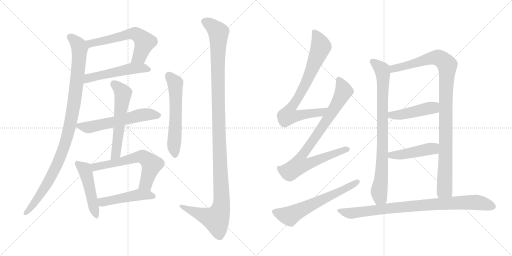
t = 0.00 s
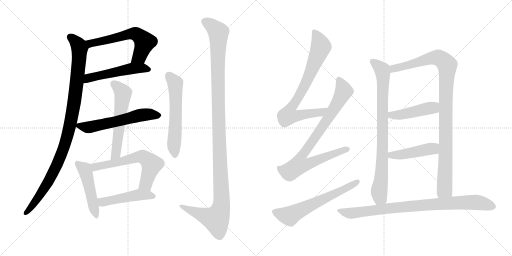
t = 2.95 s
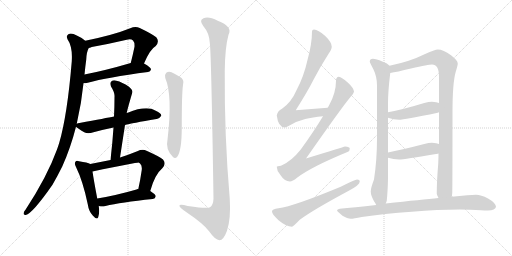
t = 5.91 s
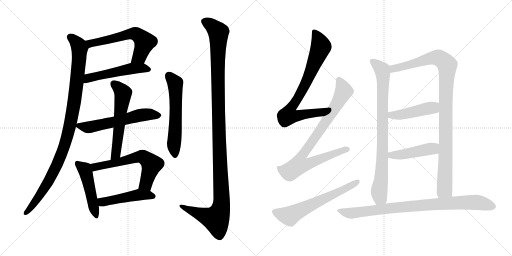
t = 8.86 s
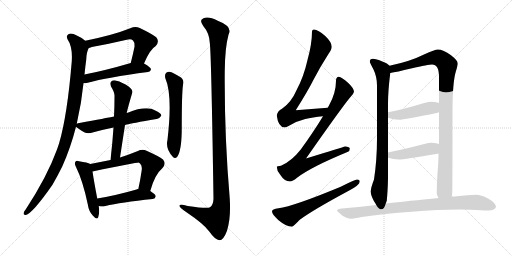
t = 11.81 s
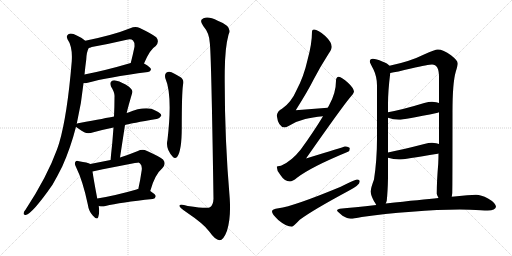
t = 14.77 s

The animated SVG that drew these frames (rendered in a browser with its animation timeline set to each time). Animation: 18 CSS @keyframes rules; one cycle of 14.77 s.

<svg version="1.1" viewBox="0 0 2048 1024" xmlns="http://www.w3.org/2000/svg">
  <g stroke="lightgray" stroke-dasharray="1,1" stroke-width="1" transform="scale(4, 4)">
    <line x1="0" y1="0" x2="256" y2="256"></line>
    <line x1="256" y1="0" x2="0" y2="256"></line>
    <line x1="128" y1="0" x2="128" y2="256"></line>
    <line x1="0" y1="128" x2="256" y2="128"></line>
    <line x1="256" y1="0" x2="512" y2="256"></line>
    <line x1="512" y1="0" x2="256" y2="256"></line>
    <line x1="384" y1="0" x2="384" y2="256"></line>
    <line x1="256" y1="128" x2="512" y2="128"></line>
  </g>
<g transform="scale(1, -1) translate(0, -850)">
   <style type="text/css">
    @keyframes keyframes0 {
      from {
       stroke: black;
       stroke-dashoffset: 600;
       stroke-width: 128;
       }
       66% {
       animation-timing-function: step-end;
       stroke: black;
       stroke-dashoffset: 0;
       stroke-width: 128;
       }
       to {
       stroke: black;
       stroke-width: 1024;
       }
       }
       #make-me-a-hanzi-animation-0 {
         animation: keyframes0 0.738281s both;
         animation-delay: 0.000000s;
         animation-timing-function: linear;
       }
    @keyframes keyframes1 {
      from {
       stroke: black;
       stroke-dashoffset: 522;
       stroke-width: 128;
       }
       63% {
       animation-timing-function: step-end;
       stroke: black;
       stroke-dashoffset: 0;
       stroke-width: 128;
       }
       to {
       stroke: black;
       stroke-width: 1024;
       }
       }
       #make-me-a-hanzi-animation-1 {
         animation: keyframes1 0.674805s both;
         animation-delay: 0.738281s;
         animation-timing-function: linear;
       }
    @keyframes keyframes2 {
      from {
       stroke: black;
       stroke-dashoffset: 1022;
       stroke-width: 128;
       }
       77% {
       animation-timing-function: step-end;
       stroke: black;
       stroke-dashoffset: 0;
       stroke-width: 128;
       }
       to {
       stroke: black;
       stroke-width: 1024;
       }
       }
       #make-me-a-hanzi-animation-2 {
         animation: keyframes2 1.081706s both;
         animation-delay: 1.413086s;
         animation-timing-function: linear;
       }
    @keyframes keyframes3 {
      from {
       stroke: black;
       stroke-dashoffset: 583;
       stroke-width: 128;
       }
       65% {
       animation-timing-function: step-end;
       stroke: black;
       stroke-dashoffset: 0;
       stroke-width: 128;
       }
       to {
       stroke: black;
       stroke-width: 1024;
       }
       }
       #make-me-a-hanzi-animation-3 {
         animation: keyframes3 0.724447s both;
         animation-delay: 2.494792s;
         animation-timing-function: linear;
       }
    @keyframes keyframes4 {
      from {
       stroke: black;
       stroke-dashoffset: 576;
       stroke-width: 128;
       }
       65% {
       animation-timing-function: step-end;
       stroke: black;
       stroke-dashoffset: 0;
       stroke-width: 128;
       }
       to {
       stroke: black;
       stroke-width: 1024;
       }
       }
       #make-me-a-hanzi-animation-4 {
         animation: keyframes4 0.718750s both;
         animation-delay: 3.219239s;
         animation-timing-function: linear;
       }
    @keyframes keyframes5 {
      from {
       stroke: black;
       stroke-dashoffset: 484;
       stroke-width: 128;
       }
       61% {
       animation-timing-function: step-end;
       stroke: black;
       stroke-dashoffset: 0;
       stroke-width: 128;
       }
       to {
       stroke: black;
       stroke-width: 1024;
       }
       }
       #make-me-a-hanzi-animation-5 {
         animation: keyframes5 0.643880s both;
         animation-delay: 3.937989s;
         animation-timing-function: linear;
       }
    @keyframes keyframes6 {
      from {
       stroke: black;
       stroke-dashoffset: 618;
       stroke-width: 128;
       }
       67% {
       animation-timing-function: step-end;
       stroke: black;
       stroke-dashoffset: 0;
       stroke-width: 128;
       }
       to {
       stroke: black;
       stroke-width: 1024;
       }
       }
       #make-me-a-hanzi-animation-6 {
         animation: keyframes6 0.752930s both;
         animation-delay: 4.581869s;
         animation-timing-function: linear;
       }
    @keyframes keyframes7 {
      from {
       stroke: black;
       stroke-dashoffset: 477;
       stroke-width: 128;
       }
       61% {
       animation-timing-function: step-end;
       stroke: black;
       stroke-dashoffset: 0;
       stroke-width: 128;
       }
       to {
       stroke: black;
       stroke-width: 1024;
       }
       }
       #make-me-a-hanzi-animation-7 {
         animation: keyframes7 0.638184s both;
         animation-delay: 5.334799s;
         animation-timing-function: linear;
       }
    @keyframes keyframes8 {
      from {
       stroke: black;
       stroke-dashoffset: 587;
       stroke-width: 128;
       }
       66% {
       animation-timing-function: step-end;
       stroke: black;
       stroke-dashoffset: 0;
       stroke-width: 128;
       }
       to {
       stroke: black;
       stroke-width: 1024;
       }
       }
       #make-me-a-hanzi-animation-8 {
         animation: keyframes8 0.727702s both;
         animation-delay: 5.972983s;
         animation-timing-function: linear;
       }
    @keyframes keyframes9 {
      from {
       stroke: black;
       stroke-dashoffset: 1224;
       stroke-width: 128;
       }
       80% {
       animation-timing-function: step-end;
       stroke: black;
       stroke-dashoffset: 0;
       stroke-width: 128;
       }
       to {
       stroke: black;
       stroke-width: 1024;
       }
       }
       #make-me-a-hanzi-animation-9 {
         animation: keyframes9 1.246094s both;
         animation-delay: 6.700685s;
         animation-timing-function: linear;
       }
    @keyframes keyframes10 {
      from {
       stroke: black;
       stroke-dashoffset: 782;
       stroke-width: 128;
       }
       72% {
       animation-timing-function: step-end;
       stroke: black;
       stroke-dashoffset: 0;
       stroke-width: 128;
       }
       to {
       stroke: black;
       stroke-width: 1024;
       }
       }
       #make-me-a-hanzi-animation-10 {
         animation: keyframes10 0.886393s both;
         animation-delay: 7.946779s;
         animation-timing-function: linear;
       }
    @keyframes keyframes11 {
      from {
       stroke: black;
       stroke-dashoffset: 857;
       stroke-width: 128;
       }
       74% {
       animation-timing-function: step-end;
       stroke: black;
       stroke-dashoffset: 0;
       stroke-width: 128;
       }
       to {
       stroke: black;
       stroke-width: 1024;
       }
       }
       #make-me-a-hanzi-animation-11 {
         animation: keyframes11 0.947428s both;
         animation-delay: 8.833172s;
         animation-timing-function: linear;
       }
    @keyframes keyframes12 {
      from {
       stroke: black;
       stroke-dashoffset: 623;
       stroke-width: 128;
       }
       67% {
       animation-timing-function: step-end;
       stroke: black;
       stroke-dashoffset: 0;
       stroke-width: 128;
       }
       to {
       stroke: black;
       stroke-width: 1024;
       }
       }
       #make-me-a-hanzi-animation-12 {
         animation: keyframes12 0.756999s both;
         animation-delay: 9.780600s;
         animation-timing-function: linear;
       }
    @keyframes keyframes13 {
      from {
       stroke: black;
       stroke-dashoffset: 843;
       stroke-width: 128;
       }
       73% {
       animation-timing-function: step-end;
       stroke: black;
       stroke-dashoffset: 0;
       stroke-width: 128;
       }
       to {
       stroke: black;
       stroke-width: 1024;
       }
       }
       #make-me-a-hanzi-animation-13 {
         animation: keyframes13 0.936035s both;
         animation-delay: 10.537599s;
         animation-timing-function: linear;
       }
    @keyframes keyframes14 {
      from {
       stroke: black;
       stroke-dashoffset: 1028;
       stroke-width: 128;
       }
       77% {
       animation-timing-function: step-end;
       stroke: black;
       stroke-dashoffset: 0;
       stroke-width: 128;
       }
       to {
       stroke: black;
       stroke-width: 1024;
       }
       }
       #make-me-a-hanzi-animation-14 {
         animation: keyframes14 1.086589s both;
         animation-delay: 11.473634s;
         animation-timing-function: linear;
       }
    @keyframes keyframes15 {
      from {
       stroke: black;
       stroke-dashoffset: 457;
       stroke-width: 128;
       }
       60% {
       animation-timing-function: step-end;
       stroke: black;
       stroke-dashoffset: 0;
       stroke-width: 128;
       }
       to {
       stroke: black;
       stroke-width: 1024;
       }
       }
       #make-me-a-hanzi-animation-15 {
         animation: keyframes15 0.621908s both;
         animation-delay: 12.560223s;
         animation-timing-function: linear;
       }
    @keyframes keyframes16 {
      from {
       stroke: black;
       stroke-dashoffset: 454;
       stroke-width: 128;
       }
       60% {
       animation-timing-function: step-end;
       stroke: black;
       stroke-dashoffset: 0;
       stroke-width: 128;
       }
       to {
       stroke: black;
       stroke-width: 1024;
       }
       }
       #make-me-a-hanzi-animation-16 {
         animation: keyframes16 0.619466s both;
         animation-delay: 13.182131s;
         animation-timing-function: linear;
       }
    @keyframes keyframes17 {
      from {
       stroke: black;
       stroke-dashoffset: 877;
       stroke-width: 128;
       }
       74% {
       animation-timing-function: step-end;
       stroke: black;
       stroke-dashoffset: 0;
       stroke-width: 128;
       }
       to {
       stroke: black;
       stroke-width: 1024;
       }
       }
       #make-me-a-hanzi-animation-17 {
         animation: keyframes17 0.963704s both;
         animation-delay: 13.801597s;
         animation-timing-function: linear;
       }
</style>
<path d="M 576.0 596.5 Q 600.0 653.5 623.0 666.5 Q 639.0 684.5 625.0 701.5 Q 609.0 714.5 559.0 738.5 Q 541.0 745.5 521.0 737.5 Q 454.0 710.5 341.0 687.5 C 312.0 681.5 327.0 649.5 355.0 658.5 Q 359.0 659.5 367.0 662.5 Q 439.0 675.5 507.0 691.5 Q 525.0 695.5 532.0 688.5 Q 539.0 681.5 538.0 663.5 Q 531.0 629.5 523.0 598.5 C 516.0 569.5 564.0 569.5 576.0 596.5 Z" fill="lightgray"></path> 
<path d="M 334.0 517.5 Q 341.0 517.5 351.0 519.5 Q 427.0 540.5 592.0 562.5 Q 602.0 563.5 604.0 572.5 Q 604.0 581.5 576.0 596.5 C 556.0 608.5 552.0 606.5 523.0 598.5 Q 421.0 568.5 338.0 552.5 C 309.0 546.5 304.0 515.5 334.0 517.5 Z" fill="lightgray"></path> 
<path d="M 307.0 355.5 Q 326.0 437.5 334.0 517.5 L 338.0 552.5 Q 341.0 583.5 345.0 612.5 Q 346.0 642.5 355.0 658.5 C 360.0 673.5 360.0 673.5 341.0 687.5 Q 328.0 699.5 307.0 708.5 Q 288.0 718.5 275.0 714.5 Q 263.0 707.5 270.0 693.5 Q 291.0 663.5 287.0 604.5 Q 269.0 388.5 237.0 279.5 Q 233.0 266.5 228.0 252.5 Q 189.0 144.5 102.0 11.5 Q 96.0 5.5 95.0 -0.5 Q 92.0 -10.5 103.0 -9.5 Q 130.0 -3.5 210.0 111.5 Q 229.0 144.5 249.0 184.5 Q 282.0 257.5 304.0 343.5 L 307.0 355.5 Z" fill="lightgray"></path> 
<path d="M 500.0 350.5 Q 525.0 357.5 626.0 374.5 Q 636.0 373.5 645.0 387.5 Q 646.0 397.5 623.0 407.5 Q 586.0 429.5 511.0 399.5 Q 508.0 399.5 507.0 398.5 L 456.0 384.5 Q 426.0 378.5 318.0 358.5 Q 311.0 357.5 307.0 355.5 C 294.0 351.5 294.0 351.5 304.0 343.5 Q 311.0 336.5 339.0 320.5 Q 352.0 313.5 374.0 321.5 Q 410.0 331.5 454.0 340.5 L 500.0 350.5 Z" fill="lightgray"></path> 
<path d="M 480.0 220.5 L 500.0 350.5 L 507.0 398.5 Q 507.0 404.5 529.0 479.5 Q 533.0 489.5 516.0 503.5 Q 488.0 522.5 466.0 527.5 Q 453.0 531.5 445.0 524.5 Q 438.0 518.5 444.0 504.5 Q 460.0 479.5 458.0 461.5 Q 458.0 424.5 456.0 384.5 L 454.0 340.5 Q 450.0 279.5 442.0 210.5 C 439.0 180.5 475.0 190.5 480.0 220.5 Z" fill="lightgray"></path> 
<path d="M 361.0 194.5 Q 351.0 200.5 316.0 205.5 Q 304.0 208.5 302.0 203.5 Q 296.0 196.5 304.0 182.5 Q 332.0 125.5 351.0 33.5 Q 355.0 5.5 371.0 -11.5 Q 389.0 -32.5 393.0 -17.5 Q 399.0 -1.5 395.0 26.5 L 389.0 56.5 Q 374.0 135.5 370.0 164.5 C 366.0 192.5 366.0 192.5 361.0 194.5 Z" fill="lightgray"></path> 
<path d="M 601.0 86.5 Q 619.0 152.5 650.0 178.5 Q 666.0 196.5 652.0 212.5 Q 636.0 225.5 586.0 247.5 Q 570.0 254.5 549.0 245.5 Q 512.0 230.5 480.0 220.5 L 442.0 210.5 Q 402.0 203.5 361.0 194.5 C 332.0 188.5 341.0 158.5 370.0 164.5 Q 550.0 200.5 555.0 199.5 Q 558.0 199.5 560.0 196.5 Q 569.0 189.5 567.0 170.5 Q 561.0 128.5 553.0 93.5 C 547.0 64.5 593.0 57.5 601.0 86.5 Z" fill="lightgray"></path> 
<path d="M 395.0 26.5 Q 396.0 26.5 399.0 25.5 Q 409.0 22.5 422.0 26.5 Q 482.0 41.5 611.0 54.5 Q 621.0 55.5 623.0 65.5 Q 623.0 72.5 601.0 86.5 L 553.0 93.5 Q 549.0 94.5 546.0 92.5 Q 459.0 67.5 389.0 56.5 C 359.0 51.5 366.0 33.5 395.0 26.5 Z" fill="lightgray"></path> 
<path d="M 661.0 538.5 Q 691.0 469.5 670.0 291.5 Q 661.0 254.5 691.0 223.5 Q 700.0 213.5 709.0 223.5 Q 727.0 248.5 727.0 338.5 Q 727.0 476.5 732.0 510.5 Q 739.0 532.5 719.0 543.5 Q 703.0 553.5 686.0 561.5 Q 674.0 565.5 665.0 559.5 Q 658.0 553.5 661.0 538.5 Z" fill="lightgray"></path> 
<path d="M 839.0 680.5 Q 845.0 643.5 854.0 55.5 Q 853.0 30.5 840.0 21.5 Q 831.0 14.5 751.0 26.5 Q 714.0 36.5 718.0 25.5 Q 721.0 18.5 743.0 3.5 Q 816.0 -45.5 837.0 -75.5 Q 861.0 -109.5 878.0 -110.5 Q 894.0 -110.5 908.0 -72.5 Q 924.0 -23.5 919.0 55.5 Q 897.0 310.5 899.0 566.5 Q 900.0 660.5 914.0 711.5 Q 932.0 744.5 871.0 767.5 Q 834.0 786.5 814.0 777.5 Q 795.0 770.5 813.0 746.5 Q 837.0 718.5 839.0 680.5 Z" fill="lightgray"></path> 
<path d="M 1311.0 419.5 Q 1246.0 415.5 1183.0 409.5 Q 1232.0 487.5 1254.0 531.5 Q 1279.0 580.5 1315.0 636.5 Q 1327.0 653.5 1327.0 663.5 Q 1327.0 681.5 1301.0 706.5 Q 1272.0 732.5 1256.0 732.5 Q 1248.0 732.5 1248.0 724.5 Q 1248.0 675.5 1230.0 610.5 Q 1215.0 543.5 1186.0 489.5 Q 1165.0 440.5 1128.0 415.5 Q 1110.0 406.5 1107.0 388.5 Q 1113.0 341.5 1139.0 340.5 Q 1144.0 340.5 1158.0 348.5 Q 1191.0 367.5 1221.0 374.5 Q 1249.0 381.5 1292.0 385.5 C 1322.0 388.5 1341.0 421.5 1311.0 419.5 Z" fill="lightgray"></path> 
<path d="M 1355.0 543.5 Q 1344.0 542.5 1344.0 527.5 Q 1344.0 478.5 1316.0 428.5 Q 1314.0 424.5 1311.0 419.5 L 1292.0 385.5 Q 1254.0 322.5 1203.0 252.5 Q 1166.0 205.5 1124.0 187.5 Q 1108.0 186.5 1107.0 183.5 Q 1107.0 167.5 1121.0 151.5 Q 1138.0 124.5 1160.0 124.5 Q 1170.0 124.5 1188.0 139.5 Q 1244.0 182.5 1392.0 243.5 Q 1399.0 246.5 1399.0 256.5 Q 1399.0 263.5 1380.0 264.5 Q 1373.0 262.5 1224.0 216.5 Q 1366.0 419.5 1401.0 461.5 Q 1414.0 473.5 1416.0 483.5 Q 1414.0 499.5 1392.0 519.5 Q 1367.0 542.5 1355.0 543.5 Z" fill="lightgray"></path> 
<path d="M 1428.0 132.5 Q 1422.0 132.5 1363.0 103.5 Q 1175.0 25.5 1114.0 17.5 Q 1088.0 14.5 1088.0 4.5 Q 1088.0 -5.5 1113.0 -29.5 Q 1145.0 -56.5 1168.0 -56.5 Q 1172.0 -56.5 1199.0 -28.5 Q 1250.0 9.5 1395.0 87.5 Q 1439.0 110.5 1439.0 124.5 Q 1439.0 132.5 1428.0 132.5 Z" fill="lightgray"></path> 
<path d="M 1491.0 615.5 Q 1479.0 614.5 1479.0 604.5 Q 1479.0 600.5 1494.0 572.5 Q 1508.0 543.5 1508.0 508.5 L 1508.0 296.5 Q 1508.0 210.5 1496.0 132.5 Q 1483.0 98.5 1483.0 84.5 Q 1483.0 69.5 1496.0 45.5 Q 1501.0 38.5 1505.0 30.5 C 1520.0 4.5 1536.0 7.5 1543.0 36.5 Q 1545.0 40.5 1547.0 47.5 Q 1551.0 85.5 1552.0 137.5 L 1552.0 219.5 L 1552.0 240.5 L 1552.0 379.5 L 1552.0 401.5 L 1552.0 434.5 Q 1552.0 486.5 1561.0 558.5 C 1564.0 583.5 1564.0 583.5 1558.0 587.5 Q 1551.0 596.5 1529.0 604.5 Q 1505.0 615.5 1491.0 615.5 Z" fill="lightgray"></path> 
<path d="M 1807.0 63.5 Q 1808.0 69.5 1809.0 78.5 Q 1810.0 113.5 1810.0 402.5 Q 1810.0 519.5 1823.0 563.5 Q 1831.0 589.5 1831.0 596.5 Q 1831.0 608.5 1804.0 629.5 Q 1773.0 652.5 1751.0 652.5 Q 1741.0 652.5 1696.0 632.5 Q 1640.0 604.5 1558.0 587.5 C 1529.0 580.5 1532.0 552.5 1561.0 558.5 Q 1586.0 562.5 1644.0 576.5 Q 1715.0 592.5 1728.0 592.5 Q 1756.0 592.5 1756.0 543.5 L 1756.0 438.5 L 1756.0 401.5 L 1756.0 274.5 L 1754.0 236.5 Q 1754.0 218.5 1753.0 196.5 Q 1747.0 125.5 1747.0 75.5 Q 1747.0 71.5 1754.0 58.5 C 1763.0 29.5 1804.0 33.5 1807.0 63.5 Z" fill="lightgray"></path> 
<path d="M 1552.0 379.5 Q 1574.0 371.5 1596.0 371.5 Q 1616.0 371.5 1751.0 399.5 Q 1753.0 400.5 1756.0 401.5 C 1784.0 411.5 1784.0 428.5 1756.0 438.5 Q 1748.0 442.5 1728.0 443.5 Q 1715.0 443.5 1697.0 438.5 Q 1612.0 412.5 1552.0 401.5 C 1523.0 395.5 1524.0 389.5 1552.0 379.5 Z" fill="lightgray"></path> 
<path d="M 1552.0 219.5 Q 1574.0 212.5 1596.0 212.5 Q 1616.0 212.5 1751.0 235.5 Q 1752.0 235.5 1754.0 236.5 C 1783.0 243.5 1784.0 264.5 1756.0 274.5 Q 1748.0 278.5 1728.0 279.5 Q 1715.0 279.5 1697.0 274.5 Q 1612.0 252.5 1552.0 240.5 C 1523.0 234.5 1523.0 227.5 1552.0 219.5 Z" fill="lightgray"></path> 
<path d="M 1505.0 30.5 Q 1414.0 20.5 1359.0 15.5 Q 1348.0 13.5 1348.0 8.5 Q 1349.0 4.5 1370.0 -12.5 Q 1390.0 -24.5 1403.0 -24.5 Q 1414.0 -24.5 1447.0 -17.5 Q 1536.0 -4.5 1647.0 3.5 Q 1752.0 12.5 1839.0 12.5 L 1880.0 11.5 Q 1930.0 8.5 1951.0 8.5 Q 1982.0 9.5 1984.0 23.5 Q 1981.0 40.5 1952.0 56.5 Q 1924.0 71.5 1904.0 71.5 Q 1891.0 71.5 1869.0 69.5 L 1807.0 63.5 L 1754.0 58.5 Q 1690.0 52.5 1543.0 36.5 L 1505.0 30.5 Z" fill="lightgray"></path> 
      <clipPath id="make-me-a-hanzi-clip-0">
      <path d="M 576.0 596.5 Q 600.0 653.5 623.0 666.5 Q 639.0 684.5 625.0 701.5 Q 609.0 714.5 559.0 738.5 Q 541.0 745.5 521.0 737.5 Q 454.0 710.5 341.0 687.5 C 312.0 681.5 327.0 649.5 355.0 658.5 Q 359.0 659.5 367.0 662.5 Q 439.0 675.5 507.0 691.5 Q 525.0 695.5 532.0 688.5 Q 539.0 681.5 538.0 663.5 Q 531.0 629.5 523.0 598.5 C 516.0 569.5 564.0 569.5 576.0 596.5 Z" fill="lightgray"></path>
      </clipPath>
      <path clip-path="url(#make-me-a-hanzi-clip-0)" d="M 351.0 686.5 L 363.0 676.5 L 523.0 715.5 L 546.0 713.5 L 578.0 682.5 L 557.0 624.5 L 530.0 603.5 " fill="none" id="make-me-a-hanzi-animation-0" stroke-dasharray="472 944" stroke-linecap="round"></path>

      <clipPath id="make-me-a-hanzi-clip-1">
      <path d="M 334.0 517.5 Q 341.0 517.5 351.0 519.5 Q 427.0 540.5 592.0 562.5 Q 602.0 563.5 604.0 572.5 Q 604.0 581.5 576.0 596.5 C 556.0 608.5 552.0 606.5 523.0 598.5 Q 421.0 568.5 338.0 552.5 C 309.0 546.5 304.0 515.5 334.0 517.5 Z" fill="lightgray"></path>
      </clipPath>
      <path clip-path="url(#make-me-a-hanzi-clip-1)" d="M 338.0 523.5 L 362.0 540.5 L 529.0 576.5 L 569.0 578.5 L 594.0 572.5 " fill="none" id="make-me-a-hanzi-animation-1" stroke-dasharray="394 788" stroke-linecap="round"></path>

      <clipPath id="make-me-a-hanzi-clip-2">
      <path d="M 307.0 355.5 Q 326.0 437.5 334.0 517.5 L 338.0 552.5 Q 341.0 583.5 345.0 612.5 Q 346.0 642.5 355.0 658.5 C 360.0 673.5 360.0 673.5 341.0 687.5 Q 328.0 699.5 307.0 708.5 Q 288.0 718.5 275.0 714.5 Q 263.0 707.5 270.0 693.5 Q 291.0 663.5 287.0 604.5 Q 269.0 388.5 237.0 279.5 Q 233.0 266.5 228.0 252.5 Q 189.0 144.5 102.0 11.5 Q 96.0 5.5 95.0 -0.5 Q 92.0 -10.5 103.0 -9.5 Q 130.0 -3.5 210.0 111.5 Q 229.0 144.5 249.0 184.5 Q 282.0 257.5 304.0 343.5 L 307.0 355.5 Z" fill="lightgray"></path>
      </clipPath>
      <path clip-path="url(#make-me-a-hanzi-clip-2)" d="M 281.0 701.5 L 311.0 674.5 L 318.0 645.5 L 299.0 455.5 L 271.0 311.5 L 242.0 225.5 L 188.0 112.5 L 103.0 -1.5 " fill="none" id="make-me-a-hanzi-animation-2" stroke-dasharray="894 1788" stroke-linecap="round"></path>

      <clipPath id="make-me-a-hanzi-clip-3">
      <path d="M 500.0 350.5 Q 525.0 357.5 626.0 374.5 Q 636.0 373.5 645.0 387.5 Q 646.0 397.5 623.0 407.5 Q 586.0 429.5 511.0 399.5 Q 508.0 399.5 507.0 398.5 L 456.0 384.5 Q 426.0 378.5 318.0 358.5 Q 311.0 357.5 307.0 355.5 C 294.0 351.5 294.0 351.5 304.0 343.5 Q 311.0 336.5 339.0 320.5 Q 352.0 313.5 374.0 321.5 Q 410.0 331.5 454.0 340.5 L 500.0 350.5 Z" fill="lightgray"></path>
      </clipPath>
      <path clip-path="url(#make-me-a-hanzi-clip-3)" d="M 313.0 347.5 L 361.0 342.5 L 559.0 388.5 L 634.0 388.5 " fill="none" id="make-me-a-hanzi-animation-3" stroke-dasharray="455 910" stroke-linecap="round"></path>

      <clipPath id="make-me-a-hanzi-clip-4">
      <path d="M 480.0 220.5 L 500.0 350.5 L 507.0 398.5 Q 507.0 404.5 529.0 479.5 Q 533.0 489.5 516.0 503.5 Q 488.0 522.5 466.0 527.5 Q 453.0 531.5 445.0 524.5 Q 438.0 518.5 444.0 504.5 Q 460.0 479.5 458.0 461.5 Q 458.0 424.5 456.0 384.5 L 454.0 340.5 Q 450.0 279.5 442.0 210.5 C 439.0 180.5 475.0 190.5 480.0 220.5 Z" fill="lightgray"></path>
      </clipPath>
      <path clip-path="url(#make-me-a-hanzi-clip-4)" d="M 455.0 514.5 L 493.0 476.5 L 465.0 244.5 L 447.0 217.5 " fill="none" id="make-me-a-hanzi-animation-4" stroke-dasharray="448 896" stroke-linecap="round"></path>

      <clipPath id="make-me-a-hanzi-clip-5">
      <path d="M 361.0 194.5 Q 351.0 200.5 316.0 205.5 Q 304.0 208.5 302.0 203.5 Q 296.0 196.5 304.0 182.5 Q 332.0 125.5 351.0 33.5 Q 355.0 5.5 371.0 -11.5 Q 389.0 -32.5 393.0 -17.5 Q 399.0 -1.5 395.0 26.5 L 389.0 56.5 Q 374.0 135.5 370.0 164.5 C 366.0 192.5 366.0 192.5 361.0 194.5 Z" fill="lightgray"></path>
      </clipPath>
      <path clip-path="url(#make-me-a-hanzi-clip-5)" d="M 310.0 196.5 L 338.0 173.5 L 345.0 156.5 L 383.0 -12.5 " fill="none" id="make-me-a-hanzi-animation-5" stroke-dasharray="356 712" stroke-linecap="round"></path>

      <clipPath id="make-me-a-hanzi-clip-6">
      <path d="M 601.0 86.5 Q 619.0 152.5 650.0 178.5 Q 666.0 196.5 652.0 212.5 Q 636.0 225.5 586.0 247.5 Q 570.0 254.5 549.0 245.5 Q 512.0 230.5 480.0 220.5 L 442.0 210.5 Q 402.0 203.5 361.0 194.5 C 332.0 188.5 341.0 158.5 370.0 164.5 Q 550.0 200.5 555.0 199.5 Q 558.0 199.5 560.0 196.5 Q 569.0 189.5 567.0 170.5 Q 561.0 128.5 553.0 93.5 C 547.0 64.5 593.0 57.5 601.0 86.5 Z" fill="lightgray"></path>
      </clipPath>
      <path clip-path="url(#make-me-a-hanzi-clip-6)" d="M 369.0 188.5 L 385.0 182.5 L 435.0 190.5 L 534.0 218.5 L 573.0 221.5 L 606.0 190.5 L 583.0 114.5 L 560.0 99.5 " fill="none" id="make-me-a-hanzi-animation-6" stroke-dasharray="490 980" stroke-linecap="round"></path>

      <clipPath id="make-me-a-hanzi-clip-7">
      <path d="M 395.0 26.5 Q 396.0 26.5 399.0 25.5 Q 409.0 22.5 422.0 26.5 Q 482.0 41.5 611.0 54.5 Q 621.0 55.5 623.0 65.5 Q 623.0 72.5 601.0 86.5 L 553.0 93.5 Q 549.0 94.5 546.0 92.5 Q 459.0 67.5 389.0 56.5 C 359.0 51.5 366.0 33.5 395.0 26.5 Z" fill="lightgray"></path>
      </clipPath>
      <path clip-path="url(#make-me-a-hanzi-clip-7)" d="M 397.0 50.5 L 410.0 42.5 L 553.0 70.5 L 613.0 65.5 " fill="none" id="make-me-a-hanzi-animation-7" stroke-dasharray="349 698" stroke-linecap="round"></path>

      <clipPath id="make-me-a-hanzi-clip-8">
      <path d="M 661.0 538.5 Q 691.0 469.5 670.0 291.5 Q 661.0 254.5 691.0 223.5 Q 700.0 213.5 709.0 223.5 Q 727.0 248.5 727.0 338.5 Q 727.0 476.5 732.0 510.5 Q 739.0 532.5 719.0 543.5 Q 703.0 553.5 686.0 561.5 Q 674.0 565.5 665.0 559.5 Q 658.0 553.5 661.0 538.5 Z" fill="lightgray"></path>
      </clipPath>
      <path clip-path="url(#make-me-a-hanzi-clip-8)" d="M 674.0 549.5 L 701.0 517.5 L 703.0 350.5 L 695.0 271.5 L 700.0 229.5 " fill="none" id="make-me-a-hanzi-animation-8" stroke-dasharray="459 918" stroke-linecap="round"></path>

      <clipPath id="make-me-a-hanzi-clip-9">
      <path d="M 839.0 680.5 Q 845.0 643.5 854.0 55.5 Q 853.0 30.5 840.0 21.5 Q 831.0 14.5 751.0 26.5 Q 714.0 36.5 718.0 25.5 Q 721.0 18.5 743.0 3.5 Q 816.0 -45.5 837.0 -75.5 Q 861.0 -109.5 878.0 -110.5 Q 894.0 -110.5 908.0 -72.5 Q 924.0 -23.5 919.0 55.5 Q 897.0 310.5 899.0 566.5 Q 900.0 660.5 914.0 711.5 Q 932.0 744.5 871.0 767.5 Q 834.0 786.5 814.0 777.5 Q 795.0 770.5 813.0 746.5 Q 837.0 718.5 839.0 680.5 Z" fill="lightgray"></path>
      </clipPath>
      <path clip-path="url(#make-me-a-hanzi-clip-9)" d="M 821.0 761.5 L 839.0 753.5 L 874.0 720.5 L 873.0 390.5 L 886.0 29.5 L 864.0 -25.5 L 816.0 -12.5 L 724.0 25.5 " fill="none" id="make-me-a-hanzi-animation-9" stroke-dasharray="1096 2192" stroke-linecap="round"></path>

      <clipPath id="make-me-a-hanzi-clip-10">
      <path d="M 1311.0 419.5 Q 1246.0 415.5 1183.0 409.5 Q 1232.0 487.5 1254.0 531.5 Q 1279.0 580.5 1315.0 636.5 Q 1327.0 653.5 1327.0 663.5 Q 1327.0 681.5 1301.0 706.5 Q 1272.0 732.5 1256.0 732.5 Q 1248.0 732.5 1248.0 724.5 Q 1248.0 675.5 1230.0 610.5 Q 1215.0 543.5 1186.0 489.5 Q 1165.0 440.5 1128.0 415.5 Q 1110.0 406.5 1107.0 388.5 Q 1113.0 341.5 1139.0 340.5 Q 1144.0 340.5 1158.0 348.5 Q 1191.0 367.5 1221.0 374.5 Q 1249.0 381.5 1292.0 385.5 C 1322.0 388.5 1341.0 421.5 1311.0 419.5 Z" fill="lightgray"></path>
      </clipPath>
      <path clip-path="url(#make-me-a-hanzi-clip-10)" d="M 1259.0 721.5 L 1284.0 663.5 L 1232.0 536.5 L 1160.0 413.5 L 1153.0 387.5 L 1181.0 385.5 L 1281.0 400.5 L 1304.0 415.5 " fill="none" id="make-me-a-hanzi-animation-10" stroke-dasharray="654 1308" stroke-linecap="round"></path>

      <clipPath id="make-me-a-hanzi-clip-11">
      <path d="M 1355.0 543.5 Q 1344.0 542.5 1344.0 527.5 Q 1344.0 478.5 1316.0 428.5 Q 1314.0 424.5 1311.0 419.5 L 1292.0 385.5 Q 1254.0 322.5 1203.0 252.5 Q 1166.0 205.5 1124.0 187.5 Q 1108.0 186.5 1107.0 183.5 Q 1107.0 167.5 1121.0 151.5 Q 1138.0 124.5 1160.0 124.5 Q 1170.0 124.5 1188.0 139.5 Q 1244.0 182.5 1392.0 243.5 Q 1399.0 246.5 1399.0 256.5 Q 1399.0 263.5 1380.0 264.5 Q 1373.0 262.5 1224.0 216.5 Q 1366.0 419.5 1401.0 461.5 Q 1414.0 473.5 1416.0 483.5 Q 1414.0 499.5 1392.0 519.5 Q 1367.0 542.5 1355.0 543.5 Z" fill="lightgray"></path>
      </clipPath>
      <path clip-path="url(#make-me-a-hanzi-clip-11)" d="M 1356.0 531.5 L 1375.0 490.5 L 1373.0 480.5 L 1313.0 377.5 L 1202.0 219.5 L 1197.0 190.5 L 1230.0 193.5 L 1390.0 253.5 " fill="none" id="make-me-a-hanzi-animation-11" stroke-dasharray="729 1458" stroke-linecap="round"></path>

      <clipPath id="make-me-a-hanzi-clip-12">
      <path d="M 1428.0 132.5 Q 1422.0 132.5 1363.0 103.5 Q 1175.0 25.5 1114.0 17.5 Q 1088.0 14.5 1088.0 4.5 Q 1088.0 -5.5 1113.0 -29.5 Q 1145.0 -56.5 1168.0 -56.5 Q 1172.0 -56.5 1199.0 -28.5 Q 1250.0 9.5 1395.0 87.5 Q 1439.0 110.5 1439.0 124.5 Q 1439.0 132.5 1428.0 132.5 Z" fill="lightgray"></path>
      </clipPath>
      <path clip-path="url(#make-me-a-hanzi-clip-12)" d="M 1098.0 3.5 L 1158.0 -13.5 L 1430.0 123.5 " fill="none" id="make-me-a-hanzi-animation-12" stroke-dasharray="495 990" stroke-linecap="round"></path>

      <clipPath id="make-me-a-hanzi-clip-13">
      <path d="M 1491.0 615.5 Q 1479.0 614.5 1479.0 604.5 Q 1479.0 600.5 1494.0 572.5 Q 1508.0 543.5 1508.0 508.5 L 1508.0 296.5 Q 1508.0 210.5 1496.0 132.5 Q 1483.0 98.5 1483.0 84.5 Q 1483.0 69.5 1496.0 45.5 Q 1501.0 38.5 1505.0 30.5 C 1520.0 4.5 1536.0 7.5 1543.0 36.5 Q 1545.0 40.5 1547.0 47.5 Q 1551.0 85.5 1552.0 137.5 L 1552.0 219.5 L 1552.0 240.5 L 1552.0 379.5 L 1552.0 401.5 L 1552.0 434.5 Q 1552.0 486.5 1561.0 558.5 C 1564.0 583.5 1564.0 583.5 1558.0 587.5 Q 1551.0 596.5 1529.0 604.5 Q 1505.0 615.5 1491.0 615.5 Z" fill="lightgray"></path>
      </clipPath>
      <path clip-path="url(#make-me-a-hanzi-clip-13)" d="M 1490.0 604.5 L 1528.0 571.5 L 1532.0 552.5 L 1528.0 185.5 L 1517.0 90.5 L 1520.0 60.5 L 1510.0 38.5 " fill="none" id="make-me-a-hanzi-animation-13" stroke-dasharray="715 1430" stroke-linecap="round"></path>

      <clipPath id="make-me-a-hanzi-clip-14">
      <path d="M 1807.0 63.5 Q 1808.0 69.5 1809.0 78.5 Q 1810.0 113.5 1810.0 402.5 Q 1810.0 519.5 1823.0 563.5 Q 1831.0 589.5 1831.0 596.5 Q 1831.0 608.5 1804.0 629.5 Q 1773.0 652.5 1751.0 652.5 Q 1741.0 652.5 1696.0 632.5 Q 1640.0 604.5 1558.0 587.5 C 1529.0 580.5 1532.0 552.5 1561.0 558.5 Q 1586.0 562.5 1644.0 576.5 Q 1715.0 592.5 1728.0 592.5 Q 1756.0 592.5 1756.0 543.5 L 1756.0 438.5 L 1756.0 401.5 L 1756.0 274.5 L 1754.0 236.5 Q 1754.0 218.5 1753.0 196.5 Q 1747.0 125.5 1747.0 75.5 Q 1747.0 71.5 1754.0 58.5 C 1763.0 29.5 1804.0 33.5 1807.0 63.5 Z" fill="lightgray"></path>
      </clipPath>
      <path clip-path="url(#make-me-a-hanzi-clip-14)" d="M 1564.0 566.5 L 1574.0 575.5 L 1734.0 619.5 L 1758.0 617.5 L 1786.0 593.5 L 1778.0 92.5 L 1760.0 67.5 " fill="none" id="make-me-a-hanzi-animation-14" stroke-dasharray="900 1800" stroke-linecap="round"></path>

      <clipPath id="make-me-a-hanzi-clip-15">
      <path d="M 1552.0 379.5 Q 1574.0 371.5 1596.0 371.5 Q 1616.0 371.5 1751.0 399.5 Q 1753.0 400.5 1756.0 401.5 C 1784.0 411.5 1784.0 428.5 1756.0 438.5 Q 1748.0 442.5 1728.0 443.5 Q 1715.0 443.5 1697.0 438.5 Q 1612.0 412.5 1552.0 401.5 C 1523.0 395.5 1524.0 389.5 1552.0 379.5 Z" fill="lightgray"></path>
      </clipPath>
      <path clip-path="url(#make-me-a-hanzi-clip-15)" d="M 1559.0 396.5 L 1566.0 389.5 L 1598.0 391.5 L 1723.0 419.5 L 1751.0 407.5 " fill="none" id="make-me-a-hanzi-animation-15" stroke-dasharray="329 658" stroke-linecap="round"></path>

      <clipPath id="make-me-a-hanzi-clip-16">
      <path d="M 1552.0 219.5 Q 1574.0 212.5 1596.0 212.5 Q 1616.0 212.5 1751.0 235.5 Q 1752.0 235.5 1754.0 236.5 C 1783.0 243.5 1784.0 264.5 1756.0 274.5 Q 1748.0 278.5 1728.0 279.5 Q 1715.0 279.5 1697.0 274.5 Q 1612.0 252.5 1552.0 240.5 C 1523.0 234.5 1523.0 227.5 1552.0 219.5 Z" fill="lightgray"></path>
      </clipPath>
      <path clip-path="url(#make-me-a-hanzi-clip-16)" d="M 1559.0 235.5 L 1566.0 229.5 L 1598.0 231.5 L 1723.0 255.5 L 1750.0 243.5 " fill="none" id="make-me-a-hanzi-animation-16" stroke-dasharray="326 652" stroke-linecap="round"></path>

      <clipPath id="make-me-a-hanzi-clip-17">
      <path d="M 1505.0 30.5 Q 1414.0 20.5 1359.0 15.5 Q 1348.0 13.5 1348.0 8.5 Q 1349.0 4.5 1370.0 -12.5 Q 1390.0 -24.5 1403.0 -24.5 Q 1414.0 -24.5 1447.0 -17.5 Q 1536.0 -4.5 1647.0 3.5 Q 1752.0 12.5 1839.0 12.5 L 1880.0 11.5 Q 1930.0 8.5 1951.0 8.5 Q 1982.0 9.5 1984.0 23.5 Q 1981.0 40.5 1952.0 56.5 Q 1924.0 71.5 1904.0 71.5 Q 1891.0 71.5 1869.0 69.5 L 1807.0 63.5 L 1754.0 58.5 Q 1690.0 52.5 1543.0 36.5 L 1505.0 30.5 Z" fill="lightgray"></path>
      </clipPath>
      <path clip-path="url(#make-me-a-hanzi-clip-17)" d="M 1356.0 8.5 L 1406.0 -2.5 L 1613.0 23.5 L 1878.0 41.5 L 1913.0 40.5 L 1972.0 25.5 " fill="none" id="make-me-a-hanzi-animation-17" stroke-dasharray="749 1498" stroke-linecap="round"></path>

</g>
</svg>
